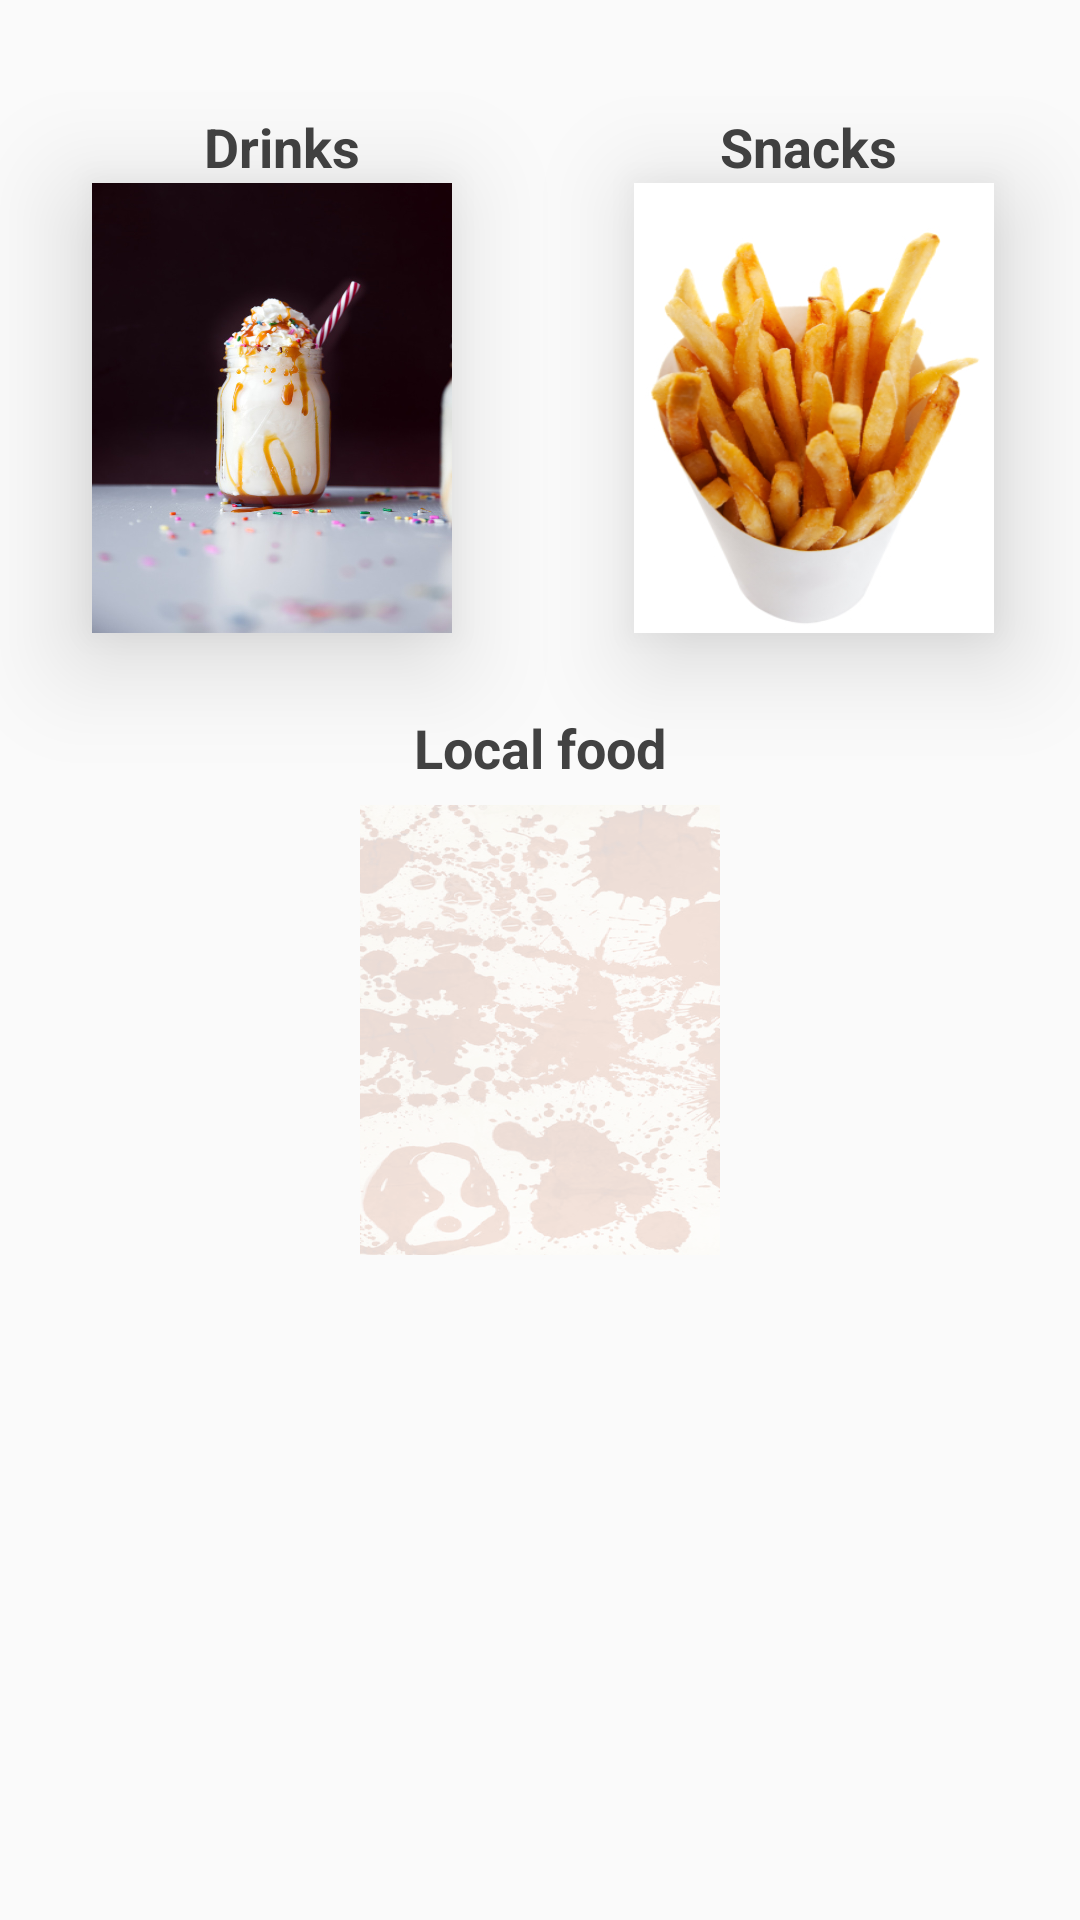

Android layout source for this screen:
<!-- AndroidManifest.xml: application theme AppTheme -->
<!-- res/layout/activity_menu.xml -->
<?xml version="1.0" encoding="utf-8"?>
<RelativeLayout xmlns:android="http://schemas.android.com/apk/res/android"
    xmlns:app="http://schemas.android.com/apk/res-auto"
    xmlns:tools="http://schemas.android.com/tools"
    android:id="@+id/activity_menu"
    android:layout_width="match_parent"
    android:layout_height="match_parent"
    android:paddingBottom="@dimen/activity_vertical_margin"
    android:paddingLeft="@dimen/activity_horizontal_margin"
    android:paddingRight="@dimen/activity_horizontal_margin"
    android:paddingTop="@dimen/activity_vertical_margin"
    tools:context="com.ucu.twentyfourseven.menu.MenuActivity">

    <ImageButton
        android:layout_height="150dp"
        android:layout_marginTop="61dp"
        android:id="@+id/btn_drinks"
        android:layout_marginLeft="31dp"
        android:layout_marginStart="31dp"
        android:layout_width="120dp"
        android:layout_alignParentTop="true"
        android:layout_alignParentLeft="true"
        android:layout_alignParentStart="true"
        android:background="@drawable/drinks"
        android:elevation="21dp" />

    <ImageButton
        android:layout_width="120dp"
        android:layout_height="150dp"
        android:id="@+id/btn_snack"
        android:layout_alignTop="@+id/btn_drinks"
        android:layout_alignParentRight="true"
        android:layout_alignParentEnd="true"
        android:layout_marginRight="29dp"
        android:layout_marginEnd="29dp"
        android:background="@drawable/snacks"
        android:adjustViewBounds="true"
        android:cropToPadding="true"
        android:elevation="20dp" />

    <TextView
        android:text="Drinks"
        android:layout_width="wrap_content"
        android:layout_height="wrap_content"
        android:id="@+id/textView5"
        android:textSize="18sp"
        android:textStyle="normal|bold"
        android:textColor="@color/cardview_dark_background"
        android:layout_above="@+id/btn_snack"
        android:layout_toLeftOf="@+id/btn_local_food"
        android:layout_toStartOf="@+id/btn_local_food" />

    <TextView
        android:text="Snacks"
        android:layout_width="wrap_content"
        android:layout_height="wrap_content"
        android:id="@+id/textView7"
        android:textSize="18sp"
        android:textStyle="normal|bold"
        android:textColor="@color/cardview_dark_background"
        android:layout_above="@+id/btn_snack"
        android:layout_toRightOf="@+id/btn_local_food"
        android:layout_toEndOf="@+id/btn_local_food" />

    <TextView
        android:text="Local food"
        android:layout_width="wrap_content"
        android:layout_height="wrap_content"
        android:id="@+id/textView8"
        android:textSize="18sp"
        android:textStyle="normal|bold"
        android:textColor="@color/cardview_dark_background"
        android:layout_below="@+id/btn_drinks"
        android:layout_centerHorizontal="true"
        android:layout_marginTop="26dp" />

    <ImageButton
        android:layout_height="150dp"
        android:id="@+id/btn_local_food"
        android:layout_width="120dp"
        android:background="@drawable/splatterback"
        android:elevation="24dp"
        android:layout_marginTop="7dp"
        android:layout_below="@+id/textView8"
        android:layout_centerHorizontal="true"
        android:scaleType="centerCrop" />

</RelativeLayout>
<!-- resources referenced by this layout -->
<resources>
  <!-- drawable drinks: jpg bitmap (drawable, 95999 bytes) -->
  <!-- drawable snacks: jpg bitmap (drawable, 131386 bytes) -->
  <!-- drawable splatterback: png bitmap (drawable, 370975 bytes) -->
  <style name="AppTheme" parent="Theme.AppCompat.Light.DarkActionBar">
          
          <item name="colorPrimary">@color/colorAccent</item>
          <item name="colorPrimaryDark">@color/colorPrimaryDark</item>
          <item name="colorAccent">@color/colorAccent</item>
      </style>
  <color name="colorAccent">#74696d</color>
  <color name="colorPrimaryDark">#303F9F</color>
</resources>
